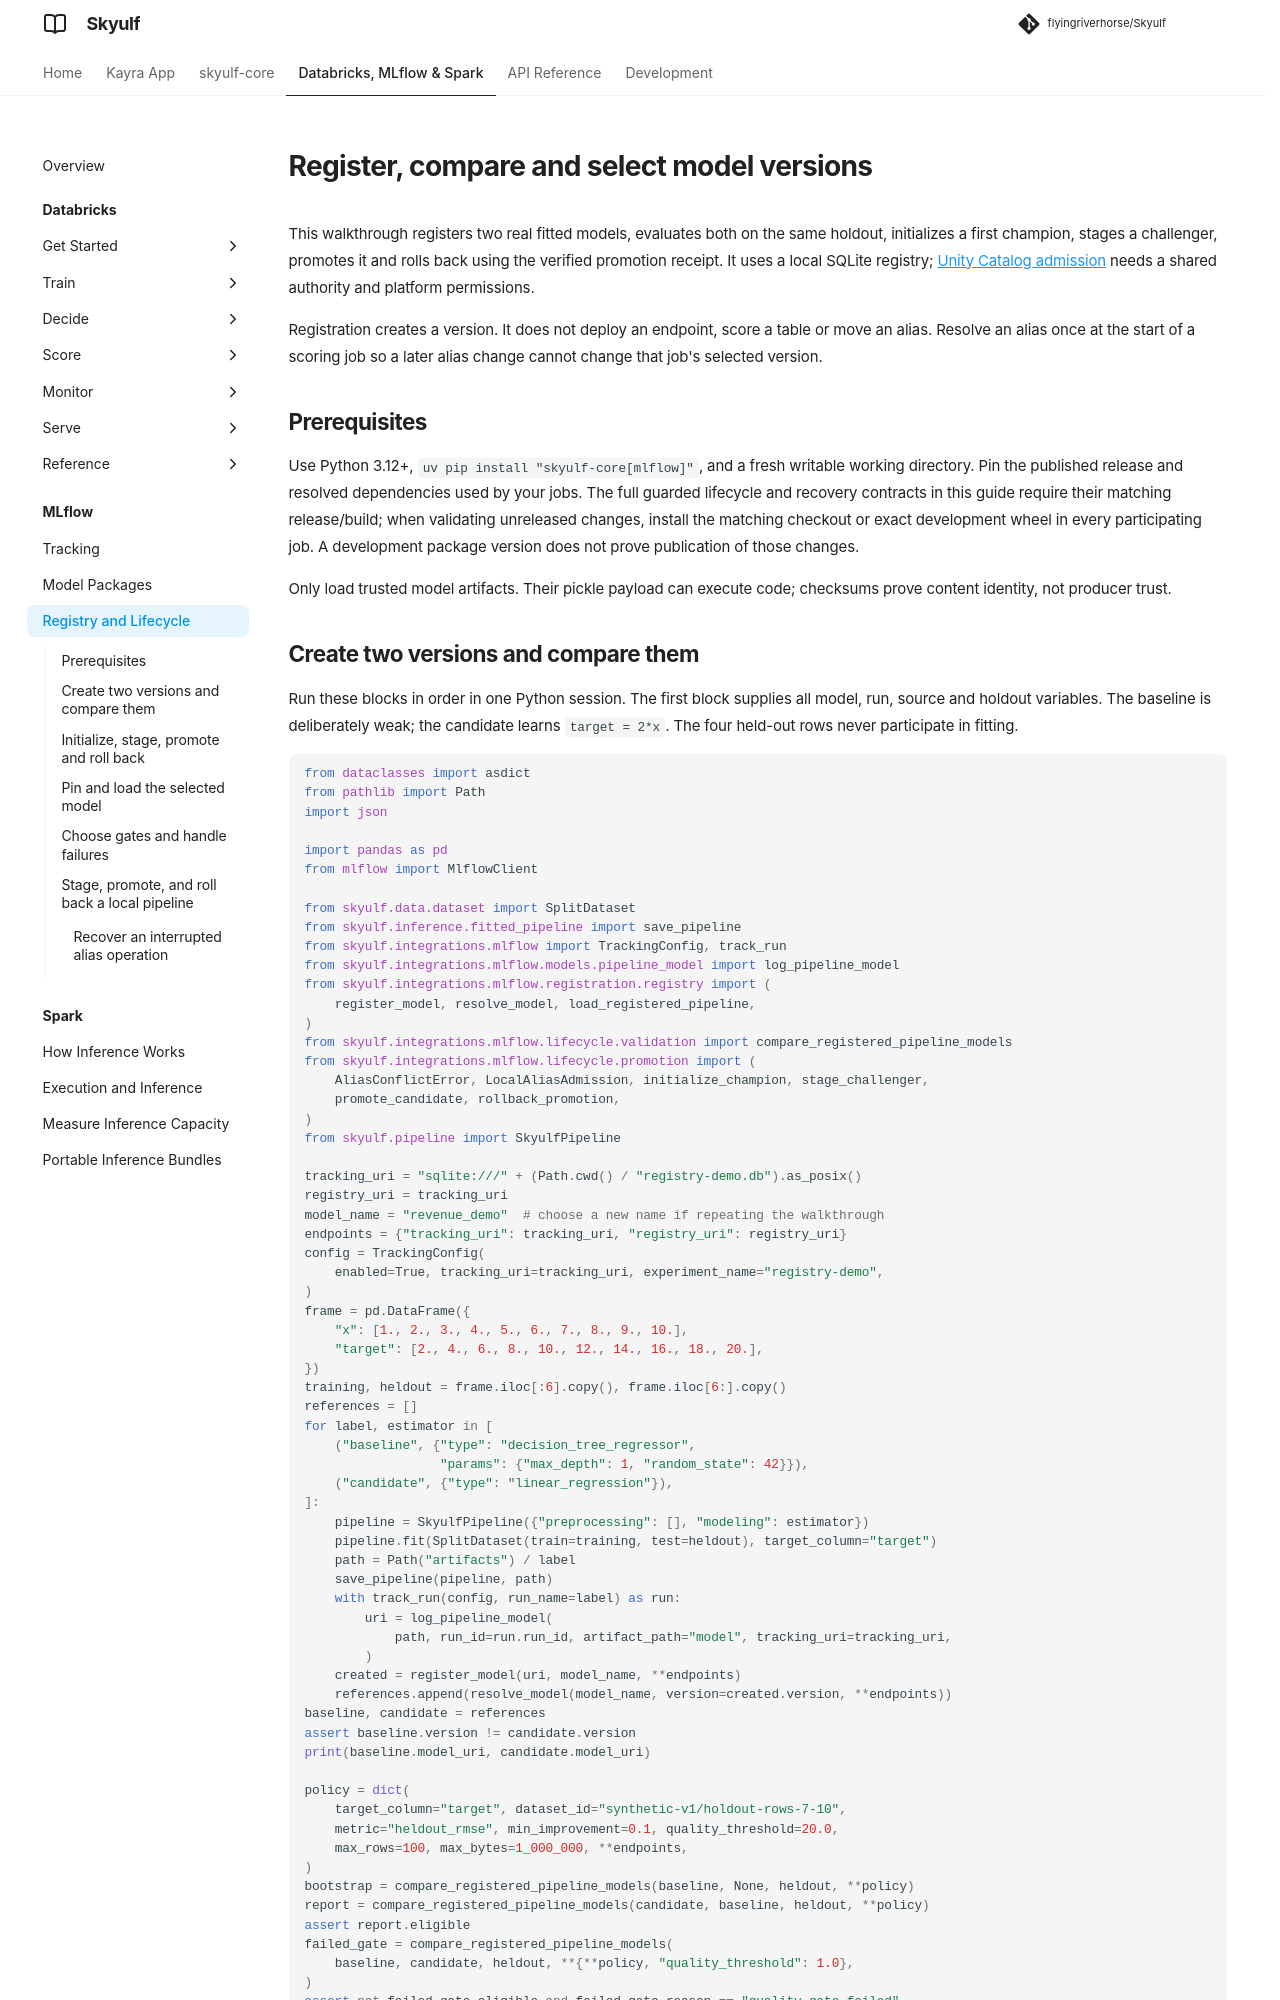

repository: flyingriverhorse/Skyulf · page: manual/user_guide/mlflow_registry.html · generator: mkdocs

# Register, compare and select model versions

This walkthrough registers two real fitted models, evaluates both on the same
holdout, initializes a first champion, stages a challenger, promotes it and
rolls back using the verified promotion receipt. It uses a local SQLite registry;
[Unity Catalog admission](#stage-promote-and-roll-back-a-local-pipeline) needs
a shared authority and platform permissions.

Registration creates a version. It does not deploy an endpoint, score a table
or move an alias. Resolve an alias once at the start of a scoring job so a later
alias change cannot change that job's selected version.

## Prerequisites

Use Python 3.12+, `uv pip install "skyulf-core[mlflow]"`, and a fresh writable
working directory. Pin the published release and resolved dependencies used by
your jobs. The full guarded lifecycle and recovery contracts in this guide
require their matching release/build; when validating unreleased changes,
install the matching checkout or exact development wheel in every participating
job. A development package version does not prove publication of those changes.

Only load trusted model artifacts. Their pickle payload can execute code;
checksums prove content identity, not producer trust.

## Create two versions and compare them

Run these blocks in order in one Python session. The first block supplies all
model, run, source and holdout variables. The baseline is deliberately weak; the
candidate learns `target = 2*x`. The four held-out rows never participate in fitting.

<!-- skyulf-example: native registry -->
```python
from dataclasses import asdict
from pathlib import Path
import json

import pandas as pd
from mlflow import MlflowClient

from skyulf.data.dataset import SplitDataset
from skyulf.inference.fitted_pipeline import save_pipeline
from skyulf.integrations.mlflow import TrackingConfig, track_run
from skyulf.integrations.mlflow.models.pipeline_model import log_pipeline_model
from skyulf.integrations.mlflow.registration.registry import (
    register_model, resolve_model, load_registered_pipeline,
)
from skyulf.integrations.mlflow.lifecycle.validation import compare_registered_pipeline_models
from skyulf.integrations.mlflow.lifecycle.promotion import (
    AliasConflictError, LocalAliasAdmission, initialize_champion, stage_challenger,
    promote_candidate, rollback_promotion,
)
from skyulf.pipeline import SkyulfPipeline

tracking_uri = "sqlite:///" + (Path.cwd() / "registry-demo.db").as_posix()
registry_uri = tracking_uri
model_name = "revenue_demo"  # choose a new name if repeating the walkthrough
endpoints = {"tracking_uri": tracking_uri, "registry_uri": registry_uri}
config = TrackingConfig(
    enabled=True, tracking_uri=tracking_uri, experiment_name="registry-demo",
)
frame = pd.DataFrame({
    "x": [1., 2., 3., 4., 5., 6., 7., 8., 9., 10.],
    "target": [2., 4., 6., 8., 10., 12., 14., 16., 18., 20.],
})
training, heldout = frame.iloc[:6].copy(), frame.iloc[6:].copy()
references = []
for label, estimator in [
    ("baseline", {"type": "decision_tree_regressor",
                  "params": {"max_depth": 1, "random_state": 42}}),
    ("candidate", {"type": "linear_regression"}),
]:
    pipeline = SkyulfPipeline({"preprocessing": [], "modeling": estimator})
    pipeline.fit(SplitDataset(train=training, test=heldout), target_column="target")
    path = Path("artifacts") / label
    save_pipeline(pipeline, path)
    with track_run(config, run_name=label) as run:
        uri = log_pipeline_model(
            path, run_id=run.run_id, artifact_path="model", tracking_uri=tracking_uri,
        )
    created = register_model(uri, model_name, **endpoints)
    references.append(resolve_model(model_name, version=created.version, **endpoints))
baseline, candidate = references
assert baseline.version != candidate.version
print(baseline.model_uri, candidate.model_uri)

policy = dict(
    target_column="target", dataset_id="synthetic-v1/holdout-rows-7-10",
    metric="heldout_rmse", min_improvement=0.1, quality_threshold=20.0,
    max_rows=100, max_bytes=1_000_000, **endpoints,
)
bootstrap = compare_registered_pipeline_models(baseline, None, heldout, **policy)
report = compare_registered_pipeline_models(candidate, baseline, heldout, **policy)
assert report.eligible
failed_gate = compare_registered_pipeline_models(
    baseline, candidate, heldout, **{**policy, "quality_threshold": 1.0},
)
assert not failed_gate.eligible and failed_gate.reason == "quality_gate_failed"
print(report.reason, report.candidate_metrics, report.champion_metrics)
Path("comparison.json").write_text(json.dumps(asdict(report), indent=2), encoding="utf-8")
```

Expect versions `1` and `2` for a new registered name. The candidate RMSE is
close to zero and the baseline RMSE is larger. Actual versions come from the
returned references; never assume numeric literals in a production job.
`dataset_id` describes caller-pinned rows; it does not independently verify a
Delta snapshot or reconstruct the split.
